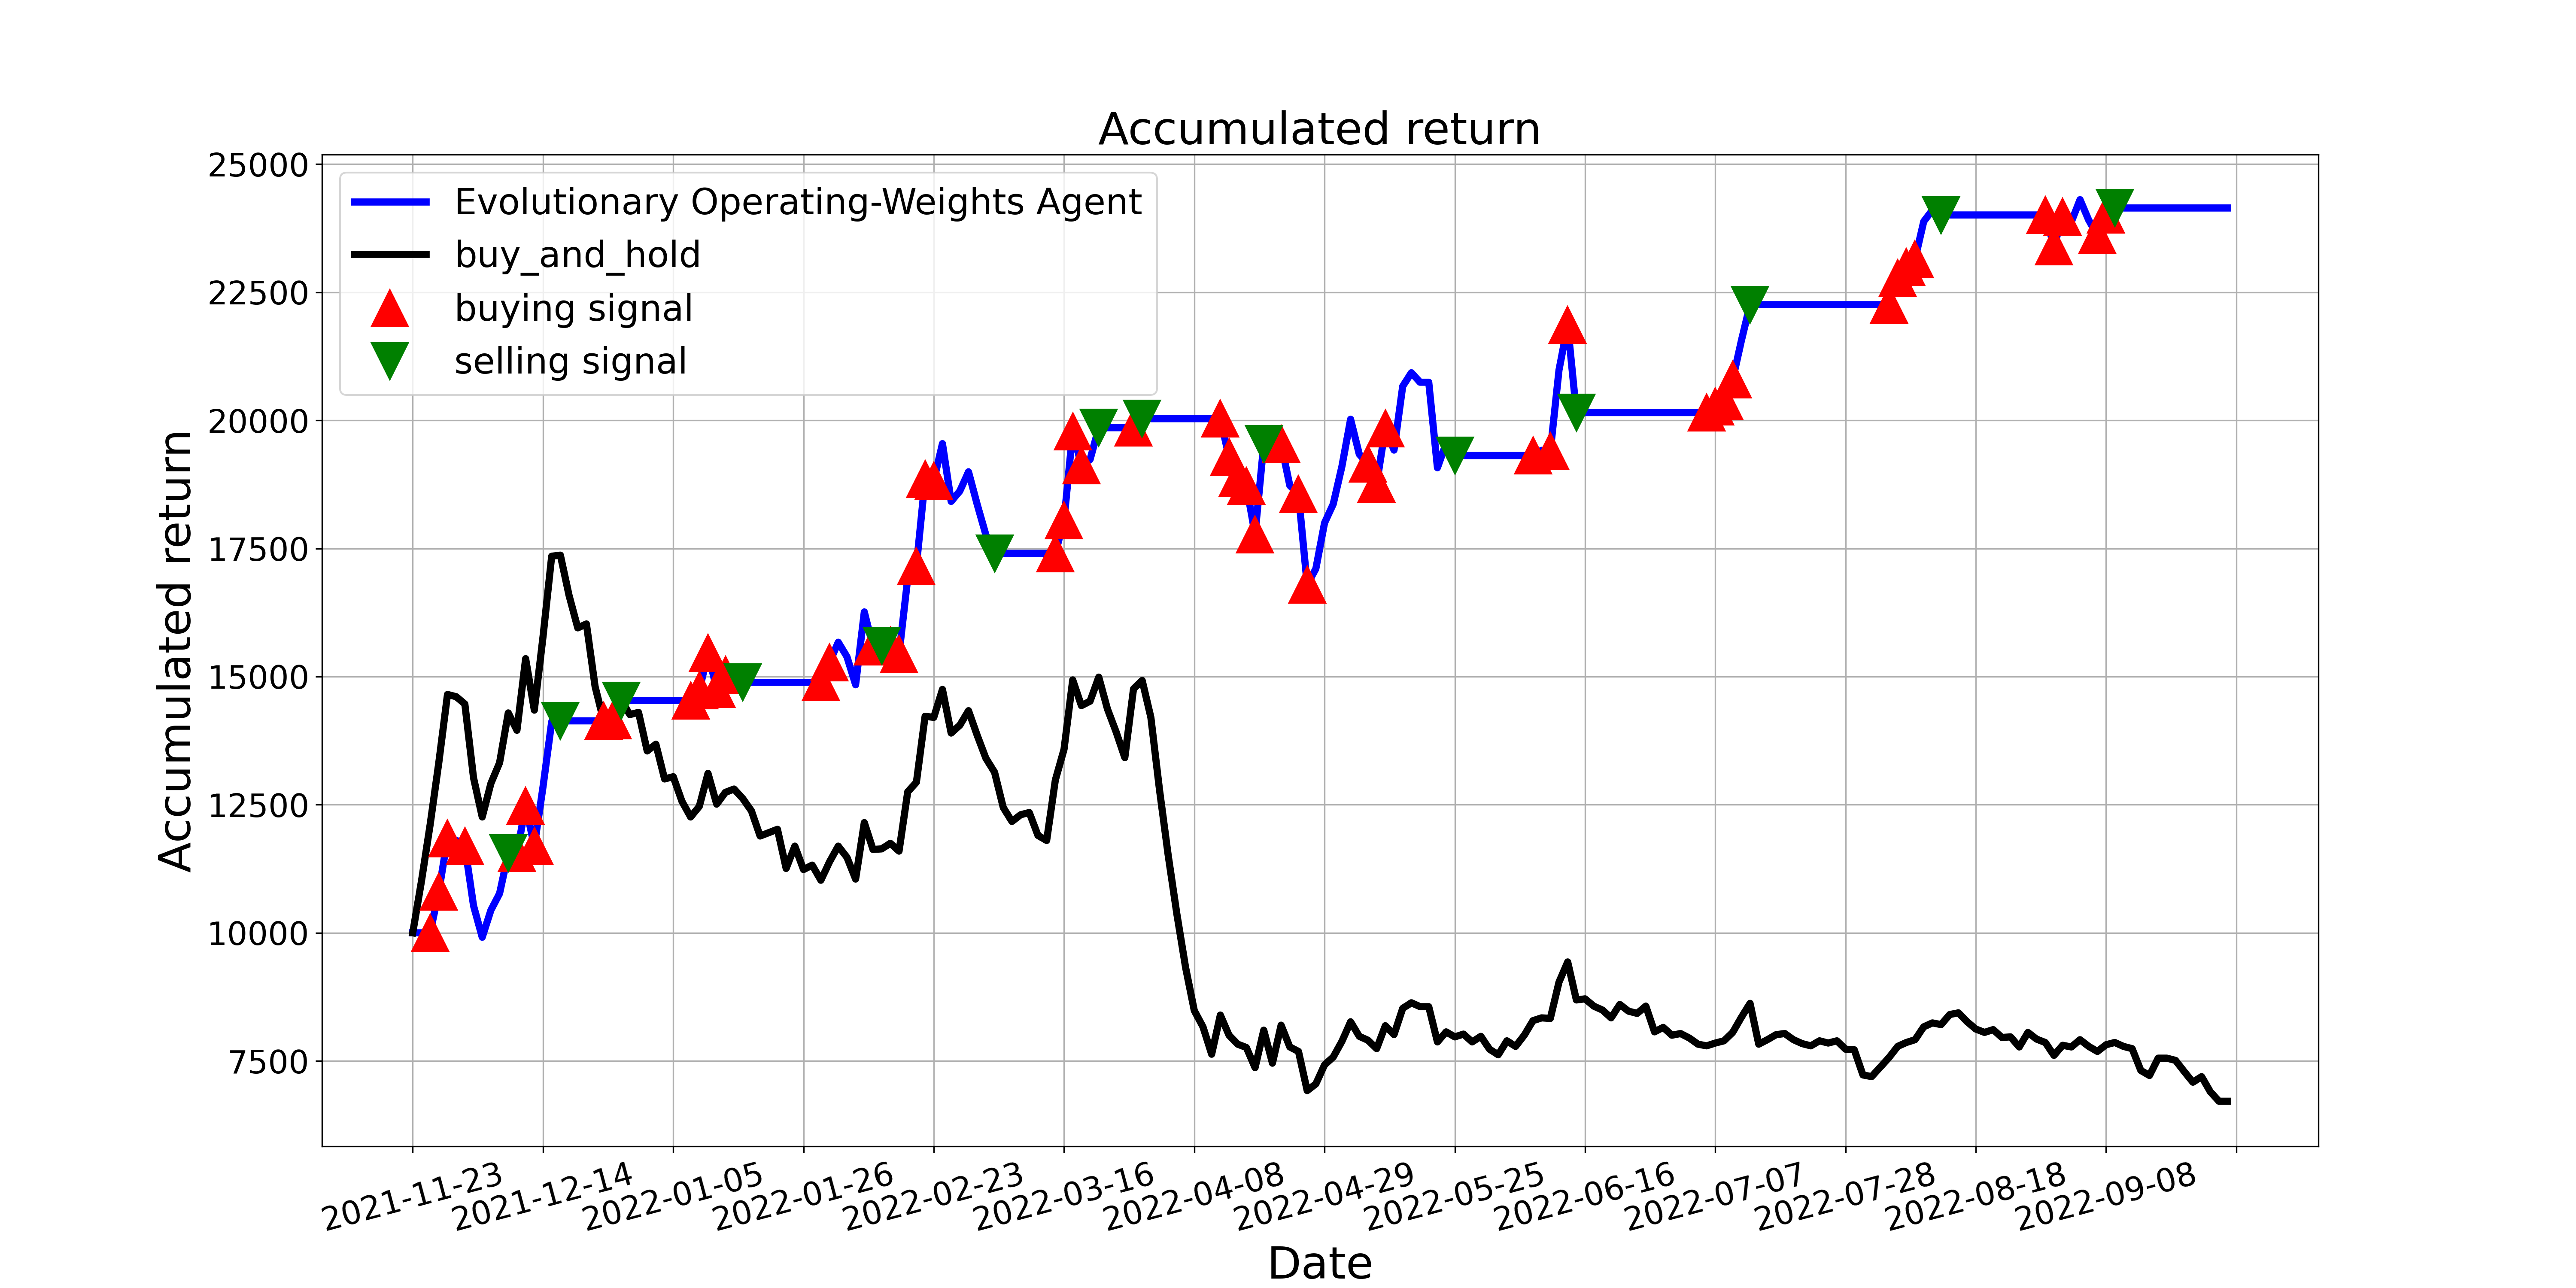

The table this chart was drawn from, first rows:
, tradeDate, B&H, action, operation, return
0, 2021-11-23, 10000, 0, 0, 10000
1, 2021-11-24, 11005, 0, 0, 10000
2, 2021-11-25, 12108, 1, 1, 10000
3, 2021-11-26, 13320, 1, 1, 10801
4, 2021-11-29, 14652, 1, 1, 11842
5, 2021-11-30, 14608, 0, 0, 11807
6, 2021-12-01, 14466, 1, 1, 11693
7, 2021-12-02, 13025, 2, 0, 10530
8, 2021-12-03, 12260, 0, 0, 9913
9, 2021-12-06, 12916, 0, 0, 10442
10, 2021-12-07, 13320, 2, 0, 10768
11, 2021-12-08, 14292, 2, 2, 11552
12, 2021-12-09, 13953, 1, 1, 11552
13, 2021-12-10, 15351, 1, 1, 12477
14, 2021-12-13, 14346, 1, 1, 11691
15, 2021-12-14, 15777, 0, 0, 12848
16, 2021-12-15, 17349, 0, 0, 14119
17, 2021-12-16, 17371, 2, 2, 14137
18, 2021-12-17, 16585, 0, 0, 14137
19, 2021-12-20, 15951, 0, 0, 14137
20, 2021-12-21, 16028, 2, 0, 14137
21, 2021-12-22, 14805, 2, 0, 14137
22, 2021-12-23, 14128, 1, 1, 14137
23, 2021-12-24, 14139, 1, 1, 14146
24, 2021-12-27, 14543, 2, 2, 14534
25, 2021-12-28, 14259, 0, 0, 14534
26, 2021-12-29, 14302, 0, 0, 14534
27, 2021-12-30, 13549, 2, 0, 14534
28, 2021-12-31, 13680, 2, 0, 14534
29, 2022-01-04, 13003, 0, 0, 14534
30, 2022-01-05, 13047, 2, 0, 14534
31, 2022-01-06, 12566, 0, 0, 14534
32, 2022-01-07, 12260, 1, 1, 14534
33, 2022-01-10, 12468, 1, 1, 14730
34, 2022-01-11, 13112, 1, 1, 15462
35, 2022-01-12, 12512, 1, 1, 14759
36, 2022-01-13, 12741, 1, 1, 15029
37, 2022-01-14, 12806, 1, 0, 15107
38, 2022-01-17, 12621, 2, 2, 14888
39, 2022-01-18, 12381, 0, 0, 14888
40, 2022-01-19, 11889, 0, 0, 14888
41, 2022-01-20, 11955, 2, 0, 14888
42, 2022-01-21, 12020, 0, 0, 14888
43, 2022-01-24, 11256, 0, 0, 14888
44, 2022-01-25, 11693, 0, 0, 14888
45, 2022-01-26, 11234, 0, 0, 14888
46, 2022-01-27, 11321, 0, 0, 14888
47, 2022-01-28, 11026, 1, 1, 14888
48, 2022-02-07, 11387, 1, 1, 15277
49, 2022-02-08, 11693, 0, 0, 15671
50, 2022-02-09, 11474, 0, 0, 15390
51, 2022-02-10, 11048, 0, 0, 14840
52, 2022-02-11, 12151, 0, 0, 16263
53, 2022-02-14, 11627, 1, 1, 15587
54, 2022-02-15, 11638, 2, 2, 15601
55, 2022-02-16, 11747, 1, 1, 15601
56, 2022-02-17, 11594, 1, 1, 15439
57, 2022-02-18, 12752, 0, 0, 16918
58, 2022-02-21, 12937, 1, 1, 17156
59, 2022-02-22, 14226, 1, 1, 18853
... 150 more rows
